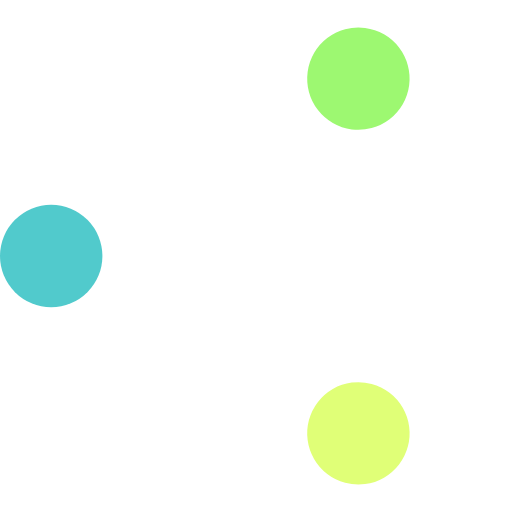
t = 0.00 s
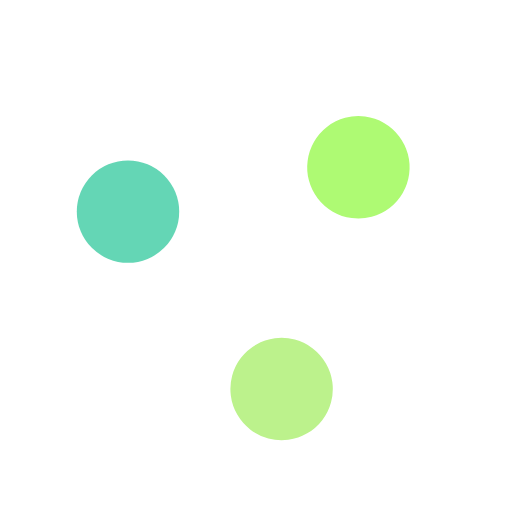
t = 0.25 s
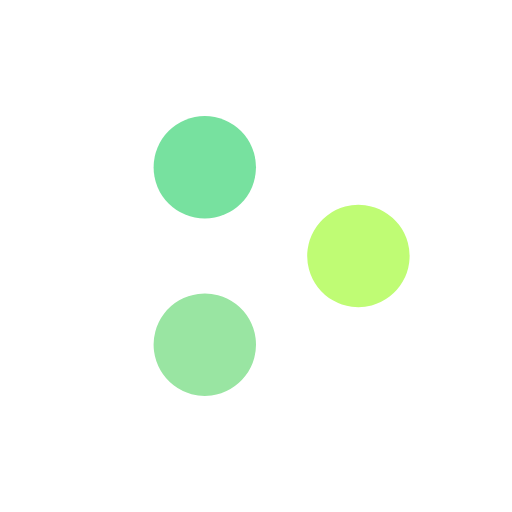
t = 0.50 s
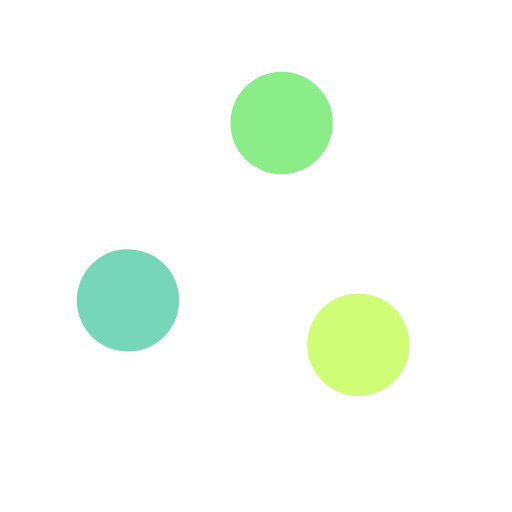
t = 0.75 s

The animated SVG that drew these frames (rendered in a browser with its animation timeline set to each time). Animation: 6 SMIL elements (animate=3,animateTransform=3); one cycle of 1.00 s, repeats indefinitely.

<svg width='168px' height='168px' xmlns="http://www.w3.org/2000/svg" viewBox="0 0 100 100" preserveAspectRatio="xMidYMid" class="uil-balls"><rect x="0" y="0" width="100" height="100" fill="none" class="bk"></rect><g transform="rotate(0 50 50)">
  <circle r="10" cx="10" cy="50">
    <animateTransform attributeName="transform" type="translate" begin="0s" repeatCount="indefinite" dur="1s" values="0 0;59.99999999999999 -34.64101615137755" keyTimes="0;1"/>
    <animate attributeName="fill" dur="1s" begin="0s" repeatCount="indefinite"  keyTimes="0;1" values="#51cacc;#9df871"/>
  </circle>
</g><g transform="rotate(120 50 50)">
  <circle r="10" cx="10" cy="50">
    <animateTransform attributeName="transform" type="translate" begin="0s" repeatCount="indefinite" dur="1s" values="0 0;59.99999999999999 -34.64101615137755" keyTimes="0;1"/>
    <animate attributeName="fill" dur="1s" begin="0s" repeatCount="indefinite"  keyTimes="0;1" values="#9df871;#e0ff77"/>
  </circle>
</g><g transform="rotate(240 50 50)">
  <circle r="10" cx="10" cy="50">
    <animateTransform attributeName="transform" type="translate" begin="0s" repeatCount="indefinite" dur="1s" values="0 0;59.99999999999999 -34.64101615137755" keyTimes="0;1"/>
    <animate attributeName="fill" dur="1s" begin="0s" repeatCount="indefinite"  keyTimes="0;1" values="#e0ff77;#51cacc"/>
  </circle>
</g></svg>